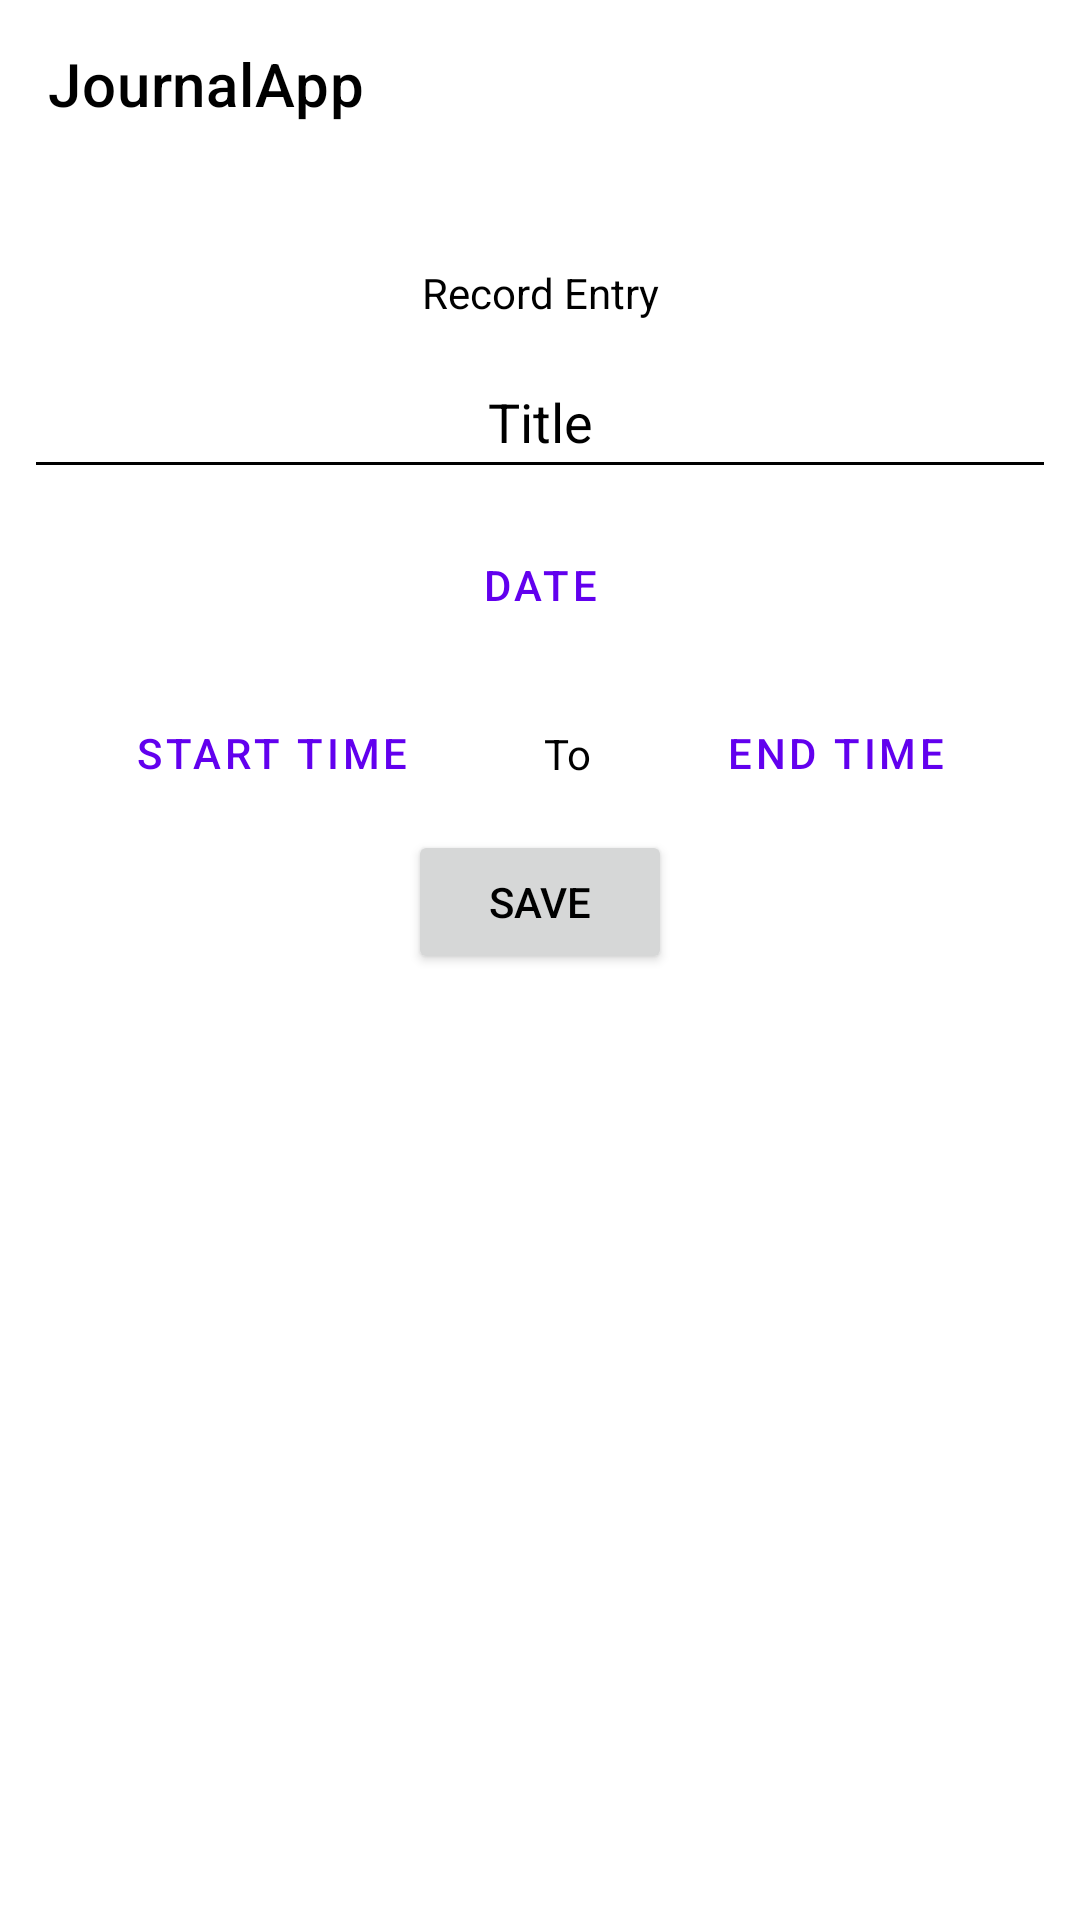

Android layout source for this screen:
<!-- AndroidManifest.xml: application theme Theme.JournalApp -->
<!-- res/layout/fragment_entry_details.xml -->
<?xml version="1.0" encoding="utf-8"?>
<androidx.constraintlayout.widget.ConstraintLayout xmlns:android="http://schemas.android.com/apk/res/android"
    xmlns:app="http://schemas.android.com/apk/res-auto"
    android:id="@+id/layout_entry_detail"
    android:layout_width="match_parent"
    android:layout_height="match_parent">

  <include
      layout="@layout/toolbar"
      android:id="@+id/entry_toolbar"
      android:layout_height="wrap_content"
      android:layout_width="match_parent"
      app:layout_constraintBottom_toTopOf="@+id/record_entry"
      app:layout_constraintStart_toStartOf="parent"
      app:layout_constraintEnd_toEndOf="parent"
      app:layout_constraintTop_toTopOf="parent" />

  <TextView
      android:id="@+id/record_entry"
      android:layout_width="wrap_content"
      android:layout_height="wrap_content"
      android:layout_marginTop="32dp"
      android:text="@string/record_entry"
      app:layout_constraintEnd_toEndOf="parent"
      app:layout_constraintStart_toStartOf="parent"
      app:layout_constraintTop_toBottomOf="@+id/entry_toolbar" />

  <EditText
      android:id="@+id/edit_title"
      android:layout_width="0dp"
      android:layout_height="wrap_content"
      android:layout_marginStart="8dp"
      android:layout_marginTop="8dp"
      android:layout_marginEnd="8dp"
      android:autofillHints="@string/title_label"
      android:ems="10"
      android:hint="@string/title_label"
      android:inputType="text"
      android:minHeight="48dp"
      android:text=""
      android:textAlignment="center"
      app:layout_constraintEnd_toEndOf="parent"
      app:layout_constraintStart_toStartOf="parent"
      app:layout_constraintTop_toBottomOf="@+id/record_entry" />

  <Button
      android:id="@+id/btn_entry_date"
      style="?android:buttonBarButtonStyle"
      android:layout_width="wrap_content"
      android:layout_height="wrap_content"
      android:layout_marginTop="8dp"
      android:text="@string/date"
      app:layout_constraintEnd_toEndOf="parent"
      app:layout_constraintStart_toStartOf="parent"
      app:layout_constraintTop_toBottomOf="@+id/edit_title" />

  <Button
      android:id="@+id/btn_start_time"
      style="?android:buttonBarButtonStyle"
      android:layout_width="wrap_content"
      android:layout_height="wrap_content"
      android:layout_marginTop="8dp"
      android:text="@string/start_time"
      app:layout_constraintEnd_toStartOf="@+id/textView"
      app:layout_constraintHorizontal_bias="0.45"
      app:layout_constraintStart_toStartOf="parent"
      app:layout_constraintTop_toBottomOf="@+id/btn_entry_date" />

  <TextView
      android:id="@+id/textView"
      android:layout_width="wrap_content"
      android:layout_height="wrap_content"
      android:text="@string/to"
      app:layout_constraintBottom_toBottomOf="@+id/btn_start_time"
      app:layout_constraintEnd_toStartOf="@+id/btn_end_time"
      app:layout_constraintStart_toEndOf="@+id/btn_start_time"
      app:layout_constraintTop_toTopOf="@+id/btn_start_time" />

  <Button
      android:id="@+id/btn_end_time"
      style="?android:buttonBarButtonStyle"
      android:layout_width="wrap_content"
      android:layout_height="wrap_content"
      android:text="@string/end_time"
      app:layout_constraintBottom_toBottomOf="@+id/textView"
      app:layout_constraintEnd_toEndOf="parent"
      app:layout_constraintHorizontal_bias="0.5"
      app:layout_constraintStart_toEndOf="@+id/textView"
      app:layout_constraintTop_toTopOf="@+id/textView" />

  <Button
      android:id="@+id/btn_save"
      android:layout_width="wrap_content"
      android:layout_height="wrap_content"
      android:layout_marginTop="16dp"
      android:text="@string/save_label"
      app:layout_constraintEnd_toEndOf="parent"
      app:layout_constraintStart_toStartOf="parent"
      app:layout_constraintTop_toBottomOf="@+id/textView" />

</androidx.constraintlayout.widget.ConstraintLayout>
<!-- res/layout/toolbar.xml (included above) -->
<?xml version="1.0" encoding="utf-8"?>
<androidx.appcompat.widget.Toolbar xmlns:android="http://schemas.android.com/apk/res/android"
    xmlns:app="http://schemas.android.com/apk/res-auto"
    android:layout_height="?attr/actionBarSize"
    android:layout_width="match_parent"
    style="@style/Theme.JournalApp"
    android:clickable="false"
    app:title="@string/app_name" />
<!-- resources referenced by this layout -->
<resources>
  <string name="app_name">JournalApp</string>
  <string name="date">Date</string>
  <string name="end_time">End Time</string>
  <string name="record_entry">Record Entry</string>
  <string name="save_label">Save</string>
  <string name="start_time">Start Time</string>
  <string name="title_label">Title</string>
  <string name="to">To</string>
  <style name="Theme.JournalApp" parent="Theme.MaterialComponents.DayNight.NoActionBar">
      
      <item name="colorPrimary">@color/purple_500</item>
      <item name="colorPrimaryVariant">@color/purple_700</item>
      <item name="colorOnPrimary">@color/white</item>
      <item name="android:textColorPrimary">@color/black</item>
      <item name="android:textColorSecondary">@color/black</item>
      <item name="android:textColorTertiary">@color/black</item>
      <item name="android:textColorHint">@color/black</item>
      
      <item name="colorSecondary">@color/teal_700</item>
      <item name="colorSecondaryVariant">@color/teal_700</item>
      <item name="colorOnSecondary">@color/black</item>
      
      <item name="android:statusBarColor">?attr/colorPrimaryVariant</item>
      
    </style>
  <!-- not gathered from this repository: default colours our renderer supplied (Android Studio template values) -->
  <color name="purple_500">#FF6200EE</color>
  <color name="purple_700">#FF3700B3</color>
  <color name="teal_700">#FF018786</color>
  <color name="black">#FF000000</color>
  <color name="white">#FFFFFFFF</color>
</resources>
